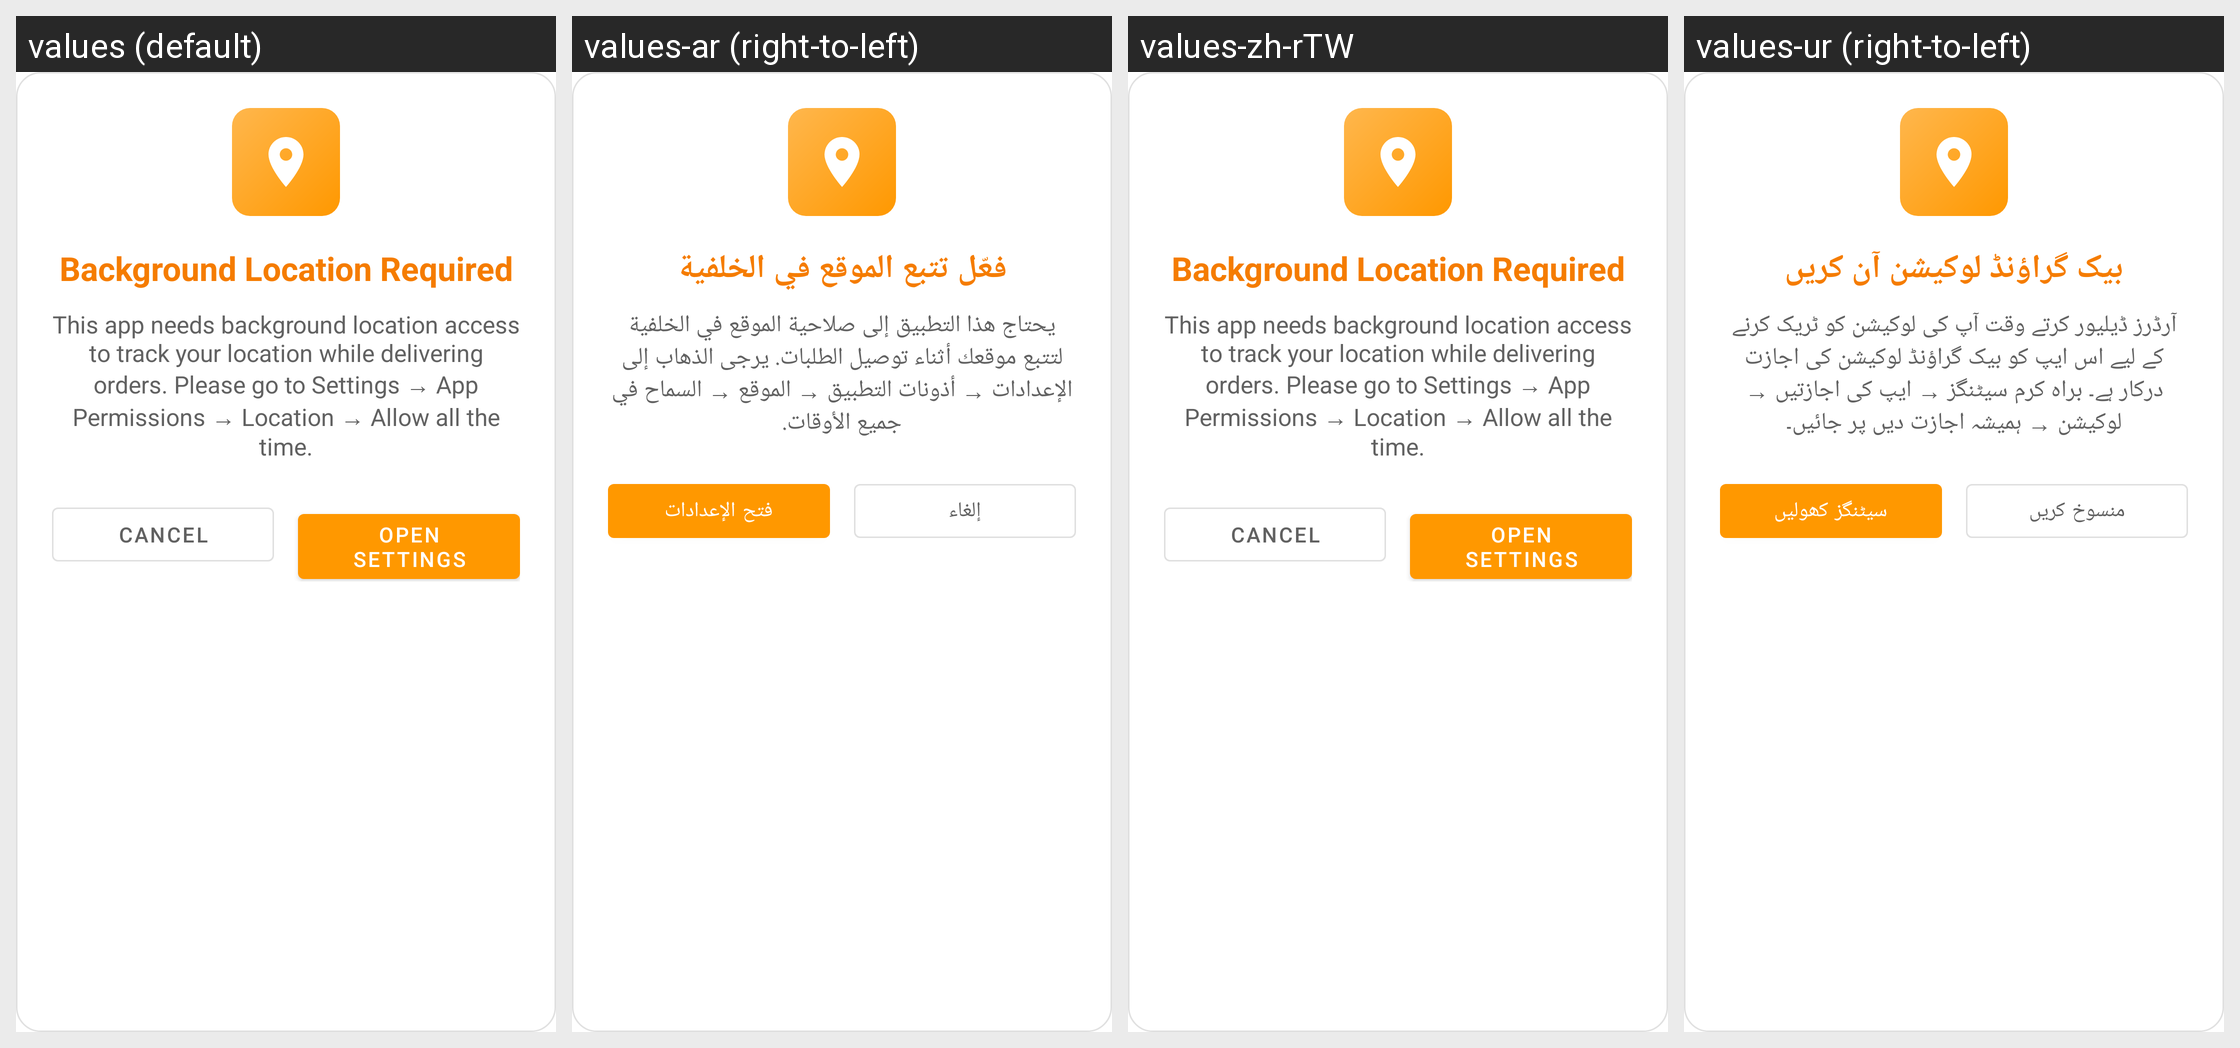

Translations of the strings shown on this Android screen, per locale in the grid:
Android screen res/layout/dialog_background_location_required.xml rendered under 4 locales, left to right: values (default), values-ar (right-to-left), values-zh-rTW, values-ur (right-to-left). Device: Nexus 5 (rendered at 1080×1920; each locale shown at half size, 540×960, under a caption strip naming it); theme AppTheme.
Other locales in the repository, not shown: values-af, values-am, values-as, values-az, values-be, values-bg, values-bn, values-bs, values-ca, values-cs, values-da, values-da-rDK, values-de, values-de-rDE, values-el, values-el-rGR, values-en-rAU, values-en-rCA, values-en-rGB, values-en-rXC, values-es, values-es-rES, values-es-rUS, values-et, values-eu, values-fa, values-fi, values-fi-rFI, values-fil, values-fil-rPH, values-fr, values-fr-rCA, values-fr-rFR, values-gl, values-gu, values-hi, values-hi-rIN, values-hr, values-hu, values-hy, values-in, values-is, values-it, values-it-rIT, values-iw, values-ja, values-ja-rJP, values-ka, values-kk, values-km, values-kn, values-ko, values-ky, values-lo, values-lt, values-lv, values-mk, values-ml, values-mn, values-mr, values-ms, values-ms-rMY, values-my, values-nb, values-nb-rNO, values-ne, values-nl, values-nl-rNL, values-or, values-pa, values-pl, values-pt, values-pt-rBR, values-pt-rPT, values-ro, values-ru, values-si, values-sk, values-sl, values-sq, values-sr, values-sv, values-sv-rSE, values-sw, values-ta, values-te, values-th, values-th-rTH, values-tl, values-tr, values-uk, values-uz, values-vi, values-vi-rVN, values-zh-rCN, values-zh-rHK, values-zu.
Strings drawn on this screen, with the default value and each locale's value (text and hints the layout hard-codes, and strings that could not be matched under every locale, appear in the picture but are not listed):

dialog_background_location_required_title
  values: Background Location Required
  values-ar: فعّل تتبع الموقع في الخلفية
  values-zh-rTW: Background Location Required  [not translated; the default value is used]
  values-ur: بیک گراؤنڈ لوکیشن آن کریں

dialog_background_location_required_message
  values: This app needs background location access to track your location while delivering orders. Please go to Settings → App Permissions → Location → Allow all the time.
  values-ar: يحتاج هذا التطبيق إلى صلاحية الموقع في الخلفية لتتبع موقعك أثناء توصيل الطلبات. يرجى الذهاب إلى الإعدادات → أذونات التطبيق → الموقع → السماح في جميع الأوقات.
  values-zh-rTW: This app needs background location access to track your location while delivering orders. Please go to Settings → App Permissions → Location → Allow all the time.  [not translated; the default value is used]
  values-ur: آرڈرز ڈیلیور کرتے وقت آپ کی لوکیشن کو ٹریک کرنے کے لیے اس ایپ کو بیک گراؤنڈ لوکیشن کی اجازت درکار ہے۔ براہ کرم سیٹنگز → ایپ کی اجازتیں → لوکیشن → ہمیشہ اجازت دیں پر جائیں۔

cancel
  values: Cancel
  values-ar: إلغاء
  values-zh-rTW: Cancel  [not translated; the default value is used]
  values-ur: منسوخ کریں

open_settings
  values: Open settings
  values-ar: فتح الإعدادات
  values-zh-rTW: Open settings  [not translated; the default value is used]
  values-ur: سیٹنگز کھولیں
